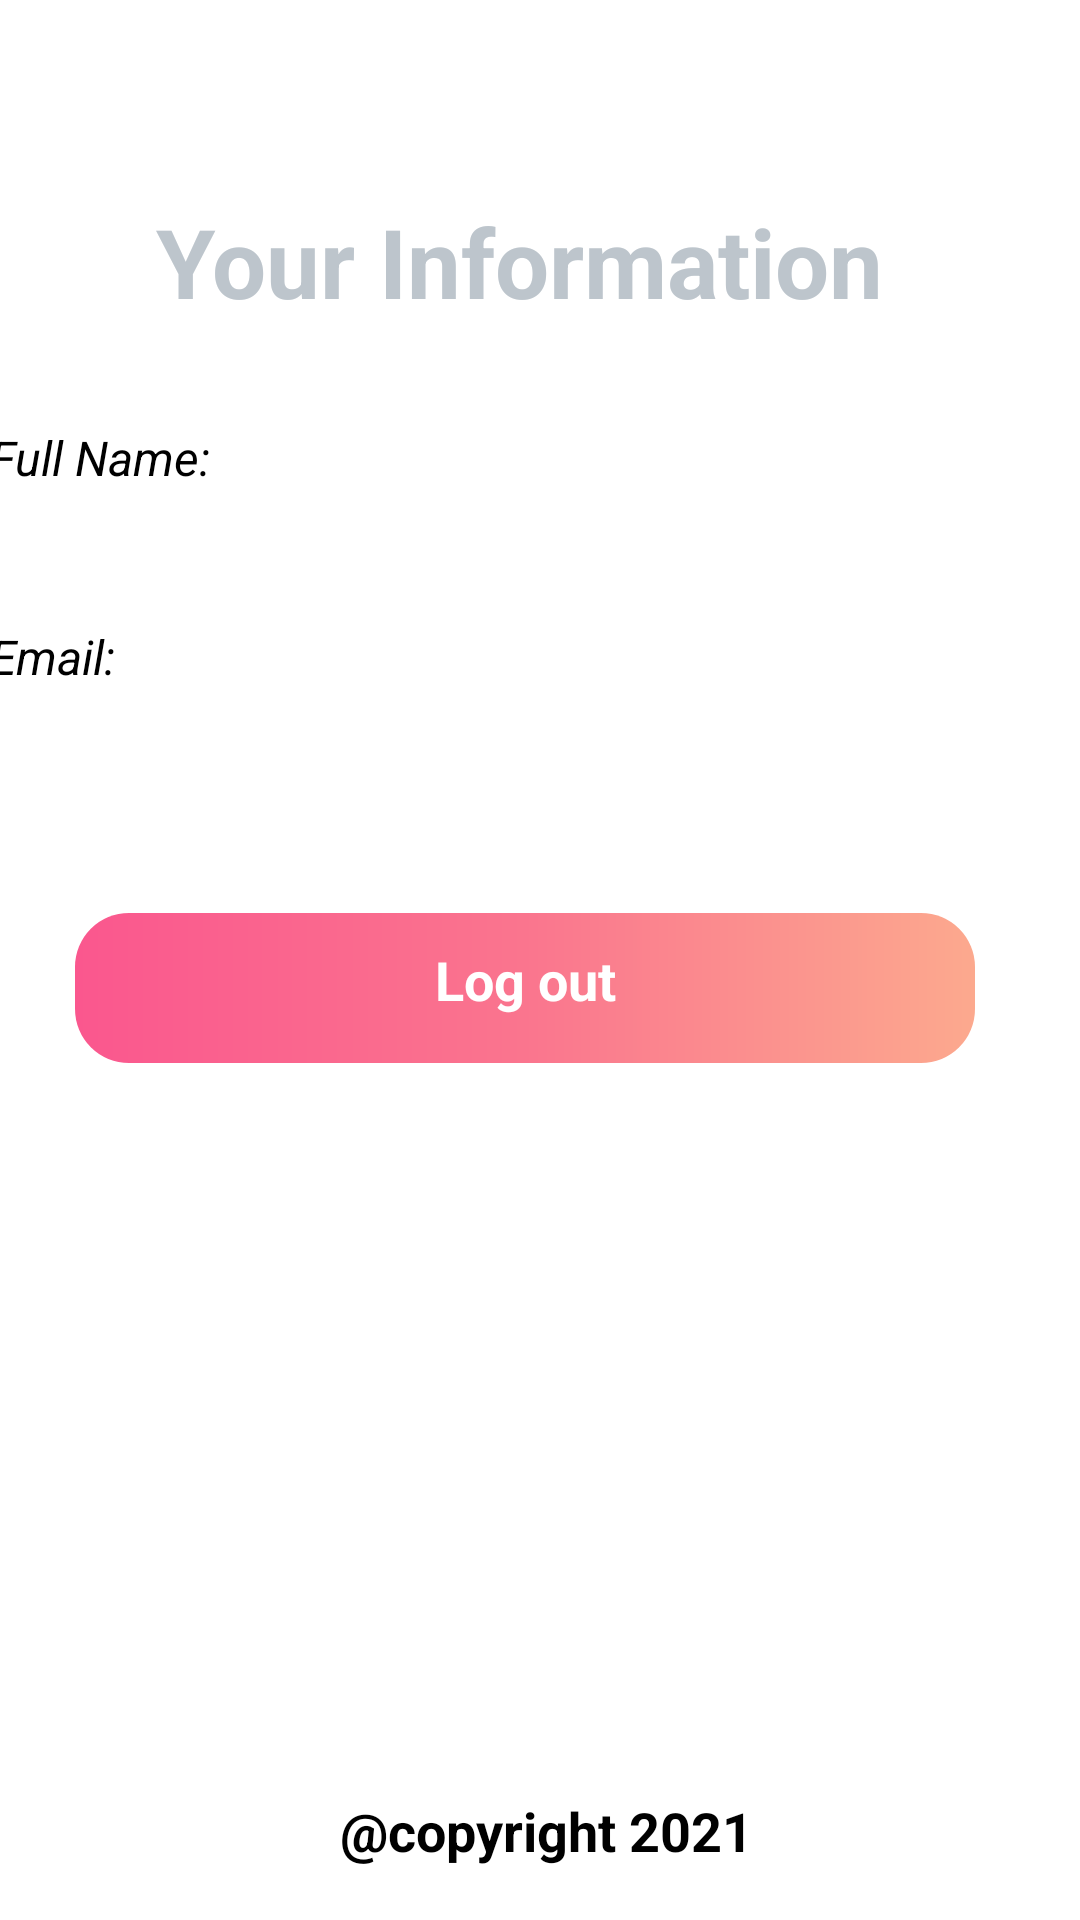

Produce the Android XML layout that renders to this screen, including the resource entries it uses.
<!-- AndroidManifest.xml: application theme Theme.BT1 -->
<!-- res/layout/activity_profile_fragment.xml -->
<?xml version="1.0" encoding="utf-8"?>
<layout xmlns:tools="http://schemas.android.com/tools"
    xmlns:app="http://schemas.android.com/apk/res-auto"
    xmlns:android="http://schemas.android.com/apk/res/android">
    <data>
    </data>
    <androidx.constraintlayout.widget.ConstraintLayout
        android:layout_width="match_parent"
        android:layout_height="match_parent">

        <TextView
            android:id="@+id/textView2"
            android:layout_width="wrap_content"
            android:layout_height="wrap_content"
            android:layout_marginTop="35dp"
            android:text="Your Information"
            android:textColor="#bdc5cc"
            android:textSize="32sp"
            android:textStyle="bold"
            app:layout_constraintBottom_toTopOf="@+id/fullNameText"
            app:layout_constraintEnd_toEndOf="@+id/fullNameText"
            app:layout_constraintHorizontal_bias="0.484"
            app:layout_constraintStart_toStartOf="parent"
            app:layout_constraintTop_toTopOf="parent"
            app:layout_constraintVertical_bias="0.479"></TextView>

        <TextView
            android:id="@+id/fullNameText"
            android:layout_width="260dp"
            android:layout_height="60dp"
            android:layout_margin="10dp"
            android:textAlignment="viewStart"
            android:textColor="#000000"
            android:textSize="18sp"
            android:textStyle="bold"
            app:layout_constraintBottom_toBottomOf="parent"
            app:layout_constraintEnd_toEndOf="parent"
            app:layout_constraintTop_toTopOf="parent"
            app:layout_constraintVertical_bias="0.236" />
        <TextView
            android:id="@+id/textView3"
            android:layout_width="120dp"
            android:layout_height="60dp"
            android:layout_marginStart="12dp"
            android:text=" Full Name:"
            android:textStyle="italic"
            android:textAlignment="viewStart"
            android:textColor="#000000"
            android:textSize="16sp"
            app:layout_constraintBottom_toBottomOf="parent"
            app:layout_constraintEnd_toStartOf="@+id/fullNameText"
            app:layout_constraintHorizontal_bias="0.476"
            app:layout_constraintStart_toStartOf="parent"
            app:layout_constraintTop_toTopOf="parent"
            app:layout_constraintVertical_bias="0.244">

        </TextView>

        <TextView
            android:layout_width="60dp"
            android:layout_height="60dp"
            android:text=" Email:"
            android:textStyle="italic"
            android:textAlignment="viewStart"
            android:textColor="#000000"
            android:textSize="16sp"
            app:layout_constraintBottom_toBottomOf="parent"
            app:layout_constraintEnd_toStartOf="@+id/emailText"
            app:layout_constraintHorizontal_bias="0.0"
            app:layout_constraintStart_toStartOf="@+id/textView3"
            app:layout_constraintTop_toBottomOf="@+id/textView3"
            app:layout_constraintVertical_bias="0.017">

        </TextView>

        <TextView
            android:id="@+id/emailText"
            android:layout_width="300dp"
            android:layout_height="60dp"
            android:layout_marginTop="8dp"
            android:textAlignment="viewStart"
            android:textColor="#000000"
            android:textSize="18sp"
            android:textStyle="bold"
            app:layout_constraintEnd_toEndOf="@+id/fullNameText"
            app:layout_constraintTop_toBottomOf="@+id/fullNameText" />

        <ImageButton
            android:id="@+id/btnlogout"
            android:layout_width="300dp"
            android:layout_height="50dp"
            android:layout_marginBottom="100dp"
            android:background="@drawable/button_shape_2"
            app:layout_constraintBottom_toBottomOf="parent"
            app:layout_constraintEnd_toEndOf="@+id/emailText"
            app:layout_constraintStart_toStartOf="parent"
            app:layout_constraintTop_toBottomOf="@+id/emailText"
            app:layout_constraintVertical_bias="0.156">

        </ImageButton>

        <TextView
            android:id="@+id/textView"
            android:layout_width="90dp"
            android:layout_height="30dp"
            android:text="Log out"
            android:textColor="@color/white"
            android:textSize="18sp"
            android:textStyle="bold"
            android:textAlignment="center"
            app:layout_constraintBottom_toBottomOf="@+id/btnlogout"
            app:layout_constraintEnd_toEndOf="@+id/btnlogout"
            app:layout_constraintStart_toStartOf="@+id/btnlogout"
            app:layout_constraintTop_toTopOf="@+id/btnlogout">
        </TextView>

        <TextView
            android:id="@+id/textView1"
            android:layout_width="200dp"
            android:layout_height="35dp"
            android:layout_marginBottom="7dp"
            android:text=" @copyright 2021"
            android:textColor="@color/black"
            android:textSize="18sp"
            android:textAlignment="center"
            android:textStyle="bold"
            app:layout_constraintBottom_toBottomOf="parent"
            app:layout_constraintEnd_toEndOf="parent"
            app:layout_constraintHorizontal_bias="0.498"
            app:layout_constraintStart_toStartOf="parent"></TextView>


    </androidx.constraintlayout.widget.ConstraintLayout>
</layout>
<!-- resources referenced by this layout -->
<resources>
  <color name="black">#FF000000</color>
  <color name="white">#FFFFFFFF</color>
  <!-- drawable button_shape_2 (drawable) -->
  <?xml version="1.0" encoding="utf-8"?>
  <shape
      xmlns:android="http://schemas.android.com/apk/res/android">
  
  
      <corners
          android:radius="18dp" />
      <gradient
          android:angle="180"
          android:endColor="#fa578e"
          android:centerColor="#fa758e"
          android:startColor="#fca98e"
          android:type="linear" />
  
      />
  
  </shape>
</resources>
